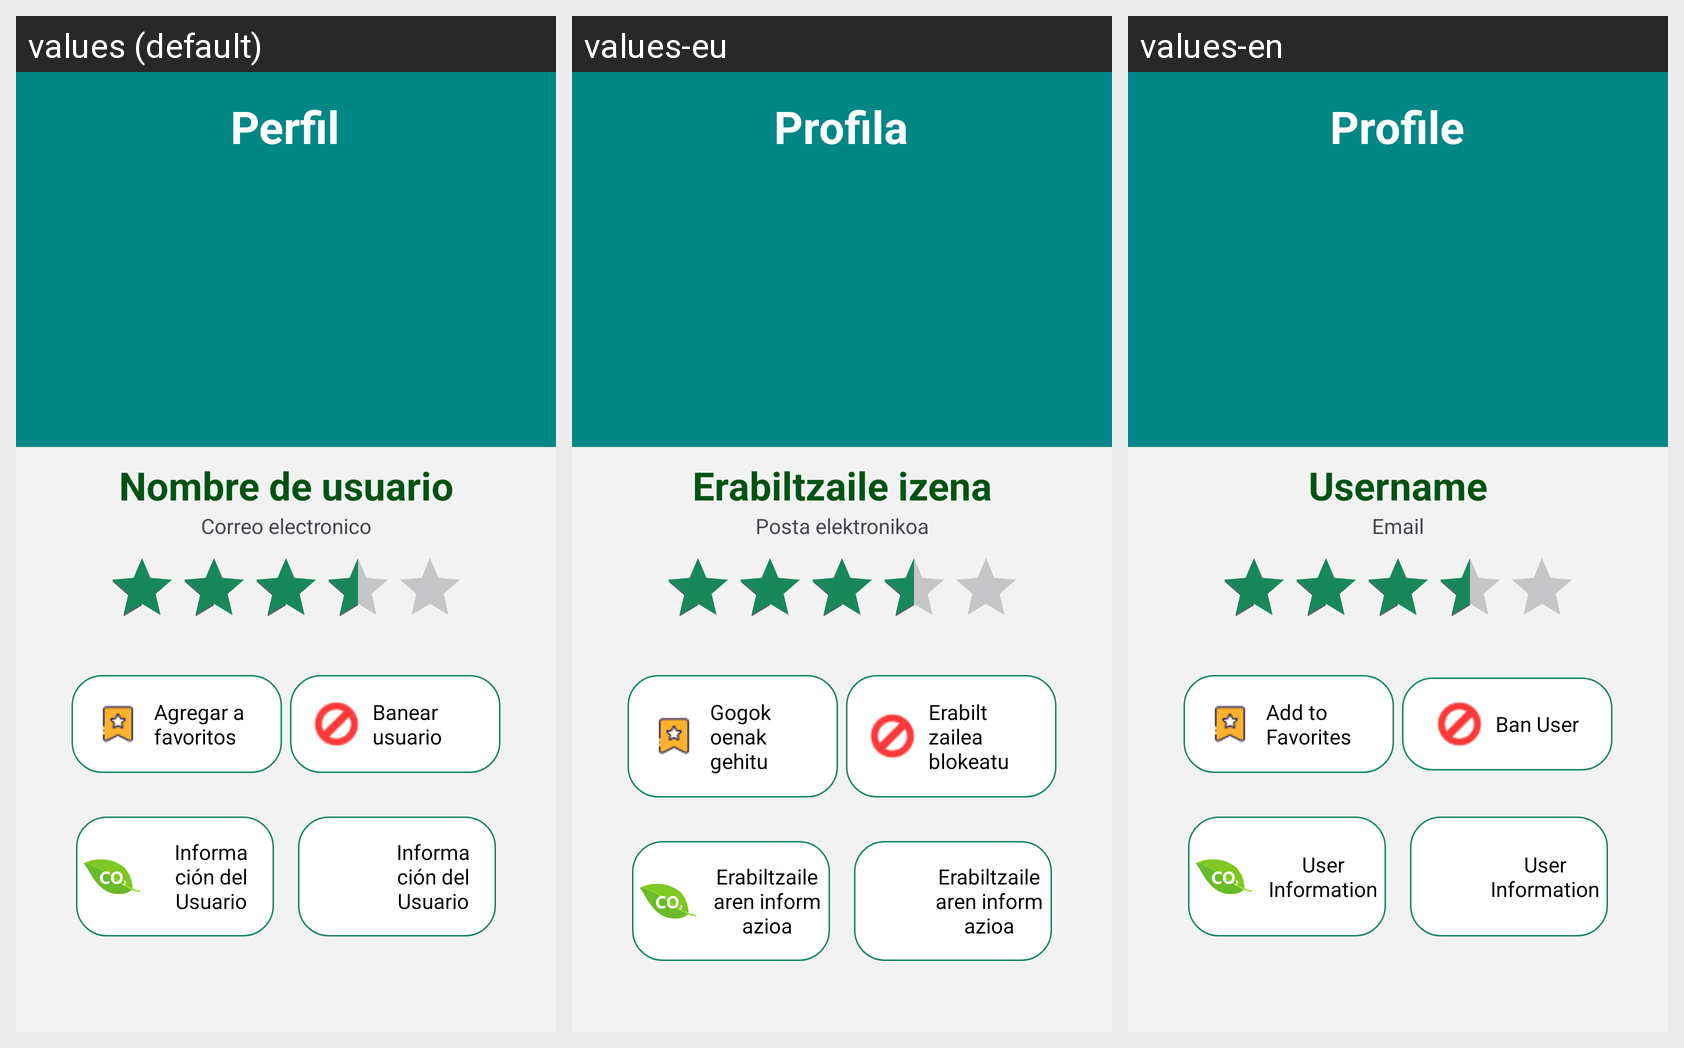

Translations of the strings shown on this Android screen, per locale in the grid:
Android screen res/layout/activity_public_profil.xml rendered under 3 locales, left to right: values (default), values-eu, values-en. Device: Nexus 5 (rendered at 1080×1920; each locale shown at half size, 540×960, under a caption strip naming it); theme Theme._4vGo.
Strings drawn on this screen, with the default value and each locale's value (text and hints the layout hard-codes, and strings that could not be matched under every locale, appear in the picture but are not listed):

profile
  values: Perfil
  values-eu: Profila
  values-en: Profile

username
  values: Nombre de usuario
  values-eu: Erabiltzaile izena
  values-en: Username

email
  values: Correo electronico
  values-eu: Posta elektronikoa
  values-en: Email

favorite_icon_description
  values: Agregar a favoritos
  values-eu: Gogokoenak gehitu
  values-en: Add to Favorites

favorite_text
  values: Agregar a favoritos
  values-eu: Gogokoenak gehitu
  values-en: Add to Favorites

banned_icon_description
  values: Banear usuario
  values-eu: Erabiltzailea blokeatu
  values-en: Ban User

banned_text
  values: Banear usuario
  values-eu: Erabiltzailea blokeatu
  values-en: Ban User

userInfoText
  values: Información del Usuario
  values-eu: Erabiltzailearen informazioa
  values-en: User Information
